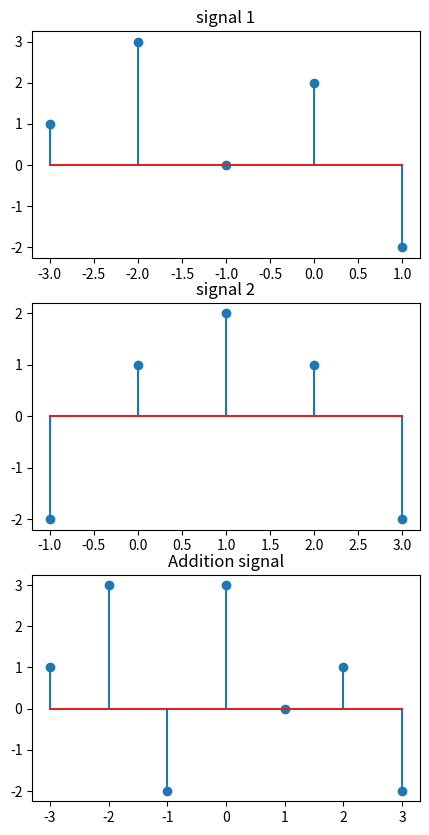

Write Python code to recreate this figure.
import numpy as np
import matplotlib.pyplot as plt

# signal 1
t1 = [-3,-2,-1,0,1]
a1 = [1,3,0,2,-2]

# signal 2
t2 = [-1,0,1,2,3]
a2 = [-2,1,2,1,-2]

# signal additon
t_min = np.min([np.min(t1), np.min(t2)])
t_max = min = np.max([np.max(t1), np.max(t2)])

# total t length
t_length = abs(t_min)+abs(t_max) + 1

if np.min(t1) > np.min(t2):
    t1, t2 = t2, t1
    a1, a2 = a2, a1

a1_modify = np.zeros(t_length)
a1_modify[:len(a1)] = a1

a2_modify = np.zeros(t_length)
a2_modify[-len(a2):] = a2

a = a1_modify + a2_modify
t = np.arange(t_min, t_max+1)
plt.figure(figsize=(5,10))
plt.subplot(3,1,1).stem(t1, a1)
plt.title("signal 1")
plt.subplot(3,1,2).stem(t2, a2)
plt.title("signal 2")
plt.subplot(3,1,3).stem(t, a)
plt.title("Addition signal")

plt.show()

# python add.py